Run: headless pygame with SDL's dummy video driver; simulated clock (each Clock.tick advances the game by its frame time, no real sleeping); random seed 0; keys injected as events and as key.get_pressed() state; no mouse input.
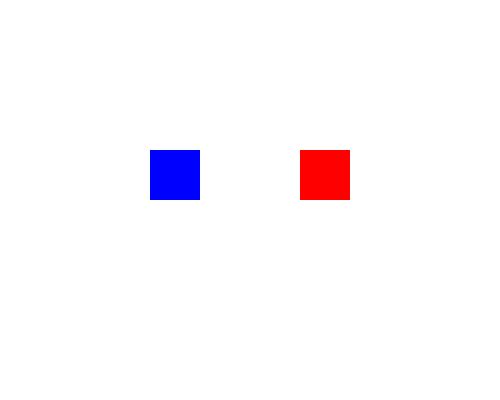
Frame 1 of 4 · flips 1–60 · no input
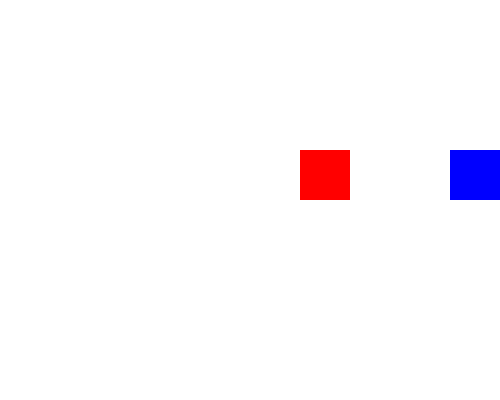
Frame 2 of 4 · flips 61–180 · tapped SPACE, RETURN · held RIGHT (→), D
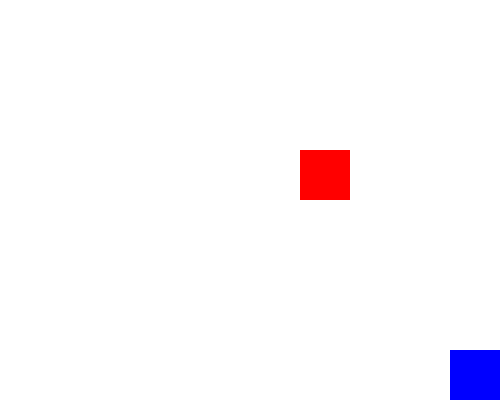
Frame 3 of 4 · flips 181–300 · held DOWN (↓), S
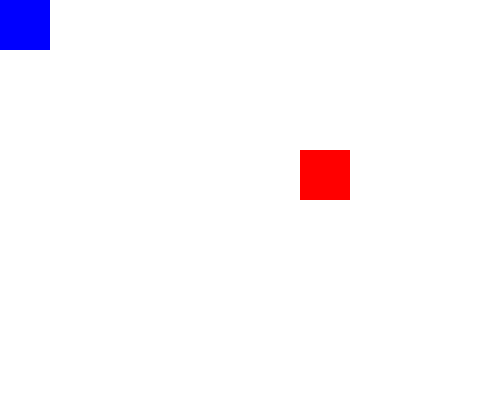
Frame 4 of 4 · flips 301–420 · held LEFT (←), A, UP (↑), W

The pygame program that drew these frames:

import pygame

# Initialize Pygame
pygame.init()

# Screen settings
WIDTH, HEIGHT = 500, 400
screen = pygame.display.set_mode((WIDTH, HEIGHT))
pygame.display.set_caption("Move the Sprite")

# Colors
WHITE = (255, 255, 255)
BLUE = (0, 0, 255)
RED = (255, 0, 0)

# Sprite settings
player_speed = 5

# Define sprite class
class Sprite(pygame.sprite.Sprite):
    def __init__(self, x, y, color):
        super().__init__()
        self.image = pygame.Surface((50, 50))
        self.image.fill(color)
        self.rect = self.image.get_rect(topleft=(x, y))

    def move(self, keys):
        if keys[pygame.K_LEFT] and self.rect.left > 0:
            self.rect.x -= player_speed
        if keys[pygame.K_RIGHT] and self.rect.right < WIDTH:
            self.rect.x += player_speed
        if keys[pygame.K_UP] and self.rect.top > 0:
            self.rect.y -= player_speed
        if keys[pygame.K_DOWN] and self.rect.bottom < HEIGHT:
            self.rect.y += player_speed

# Create two sprites
player = Sprite(150, 150, BLUE)  # Movable sprite
static_sprite = Sprite(300, 150, RED)  # Static sprite

# Group sprites
all_sprites = pygame.sprite.Group(player, static_sprite)

# Game loop
running = True
while running:
    screen.fill(WHITE)
    keys = pygame.key.get_pressed()

    for event in pygame.event.get():
        if event.type == pygame.QUIT:
            running = False

    player.move(keys)

    all_sprites.draw(screen)
    pygame.display.flip()
    pygame.time.delay(30)

pygame.quit()
